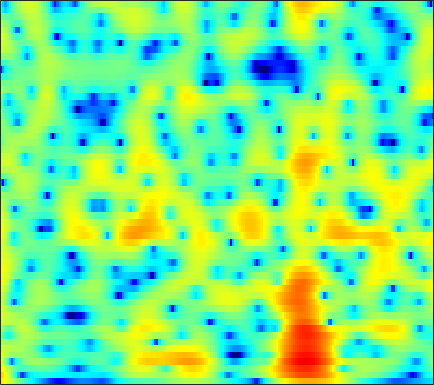

Data behind this chart, as committed beside it:
8.1137, 7.3496, 6.2818, 5.1638, 4.2952, 3.1005, 1.8768, 0.94573, -0.30751, -1.5579, -2.7968, -3.7111, -4.9044, -6.0665, -6.9142, -8.0176, -9.1184, -9.972, -11.186, -12.55, -14.059, -15.239, -16.785, -18.168
9.594, 8.314, 6.454, 4.384, 2.661, 0.06412, -3.017, -5.811, -10.63, -17.34, -17.98, -14.11, -10.69, -8.611, -7.561, -6.604, -6.014, -5.75, -5.575, -5.54, -5.605, -5.696, -5.858, -6.06
7.881, 6.518, 4.679, 2.862, 1.557, -0.04216, -1.395, -2.2, -2.931, -3.269, -3.285, -3.16, -2.903, -2.603, -2.373, -2.082, -1.851, -1.728, -1.644, -1.661, -1.776, -1.918, -2.185, -2.534
5.847, 3.662, 0.1402, -4.599, -9.781, -16.89, -9.939, -6.552, -3.791, -1.993, -0.7211, -0.01372, 0.6604, 1.079, 1.268, 1.387, 1.405, 1.367, 1.254, 1.077, 0.8461, 0.6457, 0.3545, 0.04618
5.478, 4.503, 3.269, 2.209, 1.596, 1.09, 0.9206, 0.932, 1.01, 1.073, 1.103, 1.083, 0.9612, 0.681, 0.3413, -0.2958, -1.129, -1.873, -3.014, -4.263, -5.47, -6.183, -6.595, -6.328
4.031, 3.814, 3.521, 3.23, 3.02, 2.782, 2.602, 2.498, 2.345, 2.117, 1.794, 1.492, 1.011, 0.4038, -0.1727, -1.156, -2.422, -3.583, -5.464, -7.766, -10.45, -12.3, -12.85, -11.03
1.641, 1.529, 1.365, 1.254, 1.219, 1.239, 1.328, 1.443, 1.631, 1.78, 1.824, 1.765, 1.568, 1.255, 0.9452, 0.4194, -0.2187, -0.749, -1.463, -2.104, -2.634, -2.935, -3.162, -3.216
-0.604, -2.068, -4.353, -6.041, -5.799, -3.834, -1.698, -0.4229, 0.8638, 1.783, 2.375, 2.616, 2.689, 2.537, 2.319, 1.917, 1.42, 0.9959, 0.4047, -0.1513, -0.5822, -0.8196, -1.002, -1.071
2.054, 0.8135, -0.8869, -1.984, -2.01, -1.047, 0.4729, 1.558, 2.637, 3.272, 3.554, 3.569, 3.333, 2.771, 2.154, 1.087, -0.2472, -1.402, -3.091, -4.624, -5.473, -5.527, -4.947, -4.135
4.379, 4.024, 3.575, 3.258, 3.11, 2.95, 2.821, 2.784, 2.774, 2.681, 2.424, 2.122, 1.546, 0.6805, -0.2091, -1.755, -3.755, -5.641, -8.951, -13.36, -15.95, -13.84, -10.74, -8.818
4.84, 4.449, 3.881, 3.337, 3.004, 2.635, 2.266, 2.003, 1.717, 1.507, 1.284, 1.07, 0.7182, 0.2527, -0.2059, -0.9736, -1.867, -2.56, -3.488, -4.334, -5.015, -5.369, -5.707, -6.074
5.021, 4.218, 3.019, 1.71, 0.7647, -0.2263, -0.8042, -0.9755, -0.8797, -0.5175, -0.05247, 0.2491, 0.5576, 0.7803, 0.8754, 0.8682, 0.6898, 0.4873, 0.1777, -0.1764, -0.5958, -0.9784, -1.533, -2.138
4.685, 3.289, 1.049, -1.959, -5.024, -10.79, -17.93, -13.6, -7.872, -4.611, -2.474, -1.269, -0.07238, 0.7744, 1.246, 1.729, 2.017, 2.106, 2.098, 1.955, 1.716, 1.462, 1.043, 0.5388
4.667, 3.298, 1.291, -1.013, -2.94, -5.141, -6.243, -6.401, -5.824, -4.633, -3.318, -2.327, -1.054, -0.004997, 0.598, 1.218, 1.691, 1.916, 2.021, 1.925, 1.691, 1.437, 0.9798, 0.4124
6.119, 4.867, 3.045, 0.9956, -0.8822, -3.669, -6.192, -7.619, -8.111, -6.738, -4.661, -3.239, -1.636, -0.296, 0.5257, 1.303, 1.795, 2.022, 2.12, 1.975, 1.563, 1.094, 0.246, -0.8487
7.281, 6.243, 4.559, 2.633, 0.8477, -2.279, -5.922, -8.472, -9.543, -7.261, -4.79, -3.245, -1.722, -0.6838, -0.04782, 0.6742, 1.139, 1.337, 1.41, 1.263, 0.7797, 0.1683, -0.9727, -2.618
6.851, 6.262, 5.19, 4.019, 3.098, 1.615, 0.1896, -0.6715, -1.673, -2.381, -2.931, -3.273, -3.492, -3.482, -3.388, -3.01, -2.393, -1.952, -1.502, -1.292, -1.326, -1.564, -2.213, -3.187
6.527, 6.264, 5.646, 4.804, 4.175, 3.182, 1.949, 0.9723, -0.448, -2.089, -4.112, -6.102, -9.368, -13, -13.88, -10.93, -7.715, -5.876, -4.142, -3.11, -2.507, -2.305, -2.381, -2.734
5.941, 5.747, 5.391, 4.744, 4.153, 3.35, 2.325, 1.432, 0.129, -1.426, -3.167, -4.724, -7.041, -8.761, -9.241, -8.298, -6.5, -5.299, -4.02, -3.064, -2.525, -2.328, -2.274, -2.495
5.178, 4.896, 4.475, 3.935, 3.359, 2.6, 1.867, 1.25, 0.4096, -0.4415, -1.204, -1.747, -2.455, -2.864, -3.012, -3.085, -2.903, -2.686, -2.415, -2.127, -1.941, -1.907, -1.967, -2.203
4.96, 4.458, 3.536, 2.668, 1.962, 0.9771, 0.2969, -0.07239, -0.4058, -0.5939, -0.7884, -0.8491, -0.9533, -1.157, -1.228, -1.304, -1.399, -1.431, -1.415, -1.436, -1.392, -1.355, -1.357, -1.404
5.674, 4.724, 2.854, 0.5857, -1.272, -4.034, -5.504, -4.96, -3.414, -1.995, -1.167, -0.7961, -0.4875, -0.578, -0.7693, -1.04, -1.438, -1.722, -1.954, -2.095, -2.064, -1.883, -1.553, -1.111
6.746, 5.634, 3.616, 0.7401, -1.68, -5.934, -7.92, -6.451, -3.827, -2.129, -1.043, -0.7705, -0.8948, -1.326, -2.077, -3.383, -4.921, -6.128, -7.474, -7.832, -7.479, -6.946, -5.882, -4.5
6.782, 5.886, 4.699, 3.143, 2.119, 0.9878, -0.001889, -0.338, -0.5916, -0.7736, -1.043, -1.317, -2.14, -3.35, -4.631, -7.235, -11.02, -15.49, -29.98, -23.44, -17.93, -17.1, -17.76, -16.28
6.39, 5.517, 4.453, 3.185, 2.226, 1.224, 0.2908, -0.1793, -0.6471, -0.8841, -1.291, -1.55, -2.123, -3.083, -3.869, -5.435, -7.192, -8.582, -10.29, -11.24, -12.06, -12.46, -13.04, -11.89
5.577, 4.554, 2.86, 1.101, -0.6352, -2.74, -4.214, -4.628, -4.1, -3.083, -2.229, -1.869, -1.528, -1.639, -1.849, -2.286, -2.879, -3.329, -3.955, -4.348, -4.549, -4.492, -4.106, -3.322
4.393, 3.385, 1.388, -0.9491, -3.484, -8.416, -16.33, -15.02, -8.301, -4.873, -2.757, -1.758, -1.023, -0.5916, -0.6001, -0.7103, -1.049, -1.347, -1.737, -2.114, -2.24, -2.222, -1.867, -1.243
3.378, 2.719, 1.669, 0.4693, -0.3327, -1.506, -2.069, -2.195, -1.813, -1.082, -0.4482, -0.02344, 0.2823, 0.3287, 0.2052, -0.2651, -0.9617, -1.667, -2.74, -3.956, -5.017, -5.394, -5.083, -3.9
1.465, 1.093, 0.9322, 0.6409, 0.7212, 0.7341, 0.9014, 1.07, 1.319, 1.571, 1.748, 1.785, 1.747, 1.4, 1.048, 0.233, -0.8963, -2.091, -4.183, -7.304, -12.65, -22, -17.66, -9.376
-3.835, -4.328, -3.546, -2.191, -1.222, 0.1089, 1.033, 1.638, 2.225, 2.573, 2.798, 2.793, 2.666, 2.302, 1.903, 1.188, 0.215, -0.6537, -2.052, -3.535, -4.906, -5.512, -5.497, -4.58
-14.09, -20.07, -10, -5.005, -2.642, -0.5615, 0.9285, 1.684, 2.392, 2.852, 3.043, 3.096, 2.939, 2.698, 2.351, 1.821, 1.12, 0.5519, -0.3127, -1.125, -1.865, -2.256, -2.567, -2.553
-1.953, -2.016, -1.404, -0.5289, 0.3236, 1.204, 1.935, 2.295, 2.607, 2.753, 2.733, 2.674, 2.51, 2.257, 2.009, 1.531, 0.9395, 0.3748, -0.48, -1.525, -2.616, -3.45, -4.314, -4.758
2.421, 2.658, 2.731, 2.97, 2.998, 3.044, 2.864, 2.626, 2.191, 1.62, 1.116, 0.7887, 0.6344, 0.5435, 0.5778, 0.4456, 0.1313, -0.3791, -1.32, -2.872, -5.109, -7.532, -12.01, -16.1
4.105, 4.367, 4.438, 4.447, 4.18, 3.72, 2.823, 1.92, 0.2507, -2.1, -4.695, -6.246, -5.752, -3.767, -2.401, -1.135, -0.5652, -0.5518, -1.005, -2.007, -3.52, -4.988, -7.024, -8.1
3.3, 3.518, 3.907, 3.843, 3.746, 3.179, 2.299, 1.277, -0.5844, -3.311, -6.805, -9.302, -8.129, -4.974, -3.194, -1.558, -0.6845, -0.3381, -0.3674, -0.6792, -1.207, -1.643, -2.168, -2.509
0.7085, 1.444, 2.107, 2.494, 2.648, 2.539, 2.225, 1.815, 1.096, 0.3594, -0.3349, -0.6581, -0.73, -0.5579, -0.2713, 0.007801, 0.1465, 0.09721, -0.1356, -0.5817, -1.19, -1.665, -2.267, -2.701
-1.468, -0.2176, 0.8056, 1.626, 1.889, 2.198, 2.242, 2.236, 2.125, 2.013, 1.869, 1.838, 1.749, 1.714, 1.644, 1.469, 1.145, 0.7281, 0.009168, -1.025, -2.359, -3.555, -5.282, -6.731
-0.8626, -0.1974, 0.6749, 1.079, 1.303, 1.441, 1.507, 1.557, 1.698, 1.847, 2.1, 2.268, 2.479, 2.627, 2.616, 2.481, 2.098, 1.64, 0.6916, -0.693, -2.643, -4.702, -8.698, -16.27
0.4019, 0.5052, 0.3698, -0.03768, -0.3431, -1.031, -1.541, -1.779, -1.609, -0.918, 0.06491, 0.787, 1.712, 2.376, 2.745, 2.982, 2.941, 2.743, 2.174, 1.306, 0.1246, -0.933, -2.438, -3.739
0.4083, 0.07373, -0.8773, -2.167, -3.389, -5.9, -9.526, -13.11, -13.26, -7.945, -4.239, -2.163, -0.1618, 1.25, 2.054, 2.75, 3.143, 3.254, 3.182, 2.901, 2.425, 1.997, 1.359, 0.7215
-0.5218, -1.096, -2.232, -3.373, -4.577, -6.284, -8.157, -9.25, -8.935, -6.915, -4.412, -2.759, -0.9904, 0.4428, 1.258, 2.11, 2.72, 2.991, 3.214, 3.233, 3.075, 2.864, 2.458, 1.933
-1.552, -2.571, -3.674, -4.546, -5.104, -5.289, -5.185, -4.888, -4.288, -3.357, -2.35, -1.617, -0.5911, 0.2781, 0.8814, 1.622, 2.239, 2.639, 3.014, 3.218, 3.245, 3.122, 2.788, 2.257
-2.345, -4.609, -7.814, -10.9, -10.18, -7.606, -5.255, -3.928, -2.635, -1.738, -1.188, -0.8613, -0.5788, -0.2671, 0.1029, 0.7488, 1.554, 2.215, 2.974, 3.537, 3.814, 3.812, 3.521, 2.899
-0.1271, -2.148, -5.227, -7.739, -7.401, -4.839, -2.646, -1.462, -0.5164, -0.2468, -0.513, -1.132, -2.63, -4.437, -5.285, -4.024, -1.244, 0.6093, 2.577, 3.869, 4.562, 4.744, 4.521, 3.769
1.567, 0.9581, 0.1454, -0.397, -0.4331, -0.2396, 0.05225, 0.2594, 0.3166, 0.03387, -0.7382, -1.794, -3.964, -7.162, -9.277, -7.218, -3.174, -0.7887, 1.431, 2.865, 3.675, 3.911, 3.769, 3.101
-0.6988, -0.8825, -1.043, -0.96, -0.8124, -0.6322, -0.4226, -0.3397, -0.3081, -0.409, -0.7029, -1.024, -1.421, -1.698, -1.696, -1.254, -0.4193, 0.2907, 1.211, 1.95, 2.423, 2.571, 2.502, 2.126
-5.913, -5.585, -4.546, -3.467, -2.834, -2.093, -1.538, -1.244, -0.9798, -0.8439, -0.7731, -0.7113, -0.6237, -0.4735, -0.2727, 0.09225, 0.5485, 0.9101, 1.393, 1.798, 2.076, 2.191, 2.196, 2.038
-19.02, -11.95, -7.636, -5.193, -3.921, -2.783, -2.104, -1.768, -1.536, -1.441, -1.365, -1.283, -1.119, -0.8053, -0.4807, 0.02016, 0.5578, 0.9787, 1.474, 1.88, 2.175, 2.317, 2.388, 2.332
-5.555, -4.892, -3.799, -2.762, -2.118, -1.643, -1.512, -1.594, -1.966, -2.515, -3.085, -3.408, -3.462, -2.923, -2.24, -1.16, -0.09167, 0.6413, 1.437, 2.034, 2.434, 2.609, 2.691, 2.627
0.9563, 0.855, 0.8598, 0.847, 0.7268, 0.3807, -0.2168, -0.9278, -2.252, -4.171, -7.069, -10.2, -13.27, -9.617, -6.362, -3.15, -0.9132, 0.2768, 1.426, 2.164, 2.562, 2.67, 2.61, 2.361
3.71, 3.52, 3.199, 2.731, 2.254, 1.542, 0.6551, -0.1638, -1.477, -3.154, -5.229, -6.888, -7.905, -6.376, -4.478, -2.173, -0.4219, 0.546, 1.391, 1.801, 1.826, 1.63, 1.124, 0.3958
4.526, 4.243, 3.618, 2.809, 2.142, 1.193, 0.227, -0.4047, -1.087, -1.578, -1.821, -1.809, -1.498, -0.9132, -0.3633, 0.4273, 1.076, 1.413, 1.564, 1.333, 0.6899, -0.07616, -1.5, -3.345
4.924, 4.37, 3.35, 2.034, 0.8762, -0.9744, -2.889, -3.967, -4.303, -3.348, -1.932, -0.8825, 0.2926, 1.251, 1.834, 2.396, 2.703, 2.714, 2.457, 1.812, 0.7157, -0.4726, -2.682, -5.91
4.243, 3.512, 2.335, 0.7537, -0.8233, -3.823, -8.71, -15.62, -15.64, -7.255, -3.177, -1.207, 0.6842, 1.982, 2.659, 3.205, 3.408, 3.343, 2.973, 2.286, 1.269, 0.2913, -1.279, -3.084
2.09, 1.517, 0.6883, -0.2548, -1.065, -2.164, -3.118, -3.526, -3.303, -2.247, -0.8433, 0.2037, 1.373, 2.234, 2.67, 2.999, 3.023, 2.876, 2.428, 1.735, 0.8361, 0.06274, -1.037, -2.126
-0.7533, -1.253, -1.804, -2.017, -1.97, -1.623, -1.13, -0.7083, -0.02933, 0.7327, 1.513, 2.064, 2.666, 3.088, 3.26, 3.286, 3.062, 2.723, 2.054, 1.145, 0.02866, -0.9119, -2.232, -3.508
-5.471, -7.538, -9.134, -7.464, -5.353, -2.966, -1.087, 0.08237, 1.344, 2.34, 3.123, 3.556, 3.987, 4.21, 4.232, 4.031, 3.576, 3.033, 2.06, 0.7698, -0.8826, -2.379, -4.755, -7.517
-6.923, -9.688, -11.91, -8.946, -6.197, -3.171, -0.9281, 0.392, 1.767, 2.821, 3.596, 4.02, 4.374, 4.487, 4.413, 4.094, 3.504, 2.878, 1.774, 0.3161, -1.555, -3.304, -6.279, -10.37
